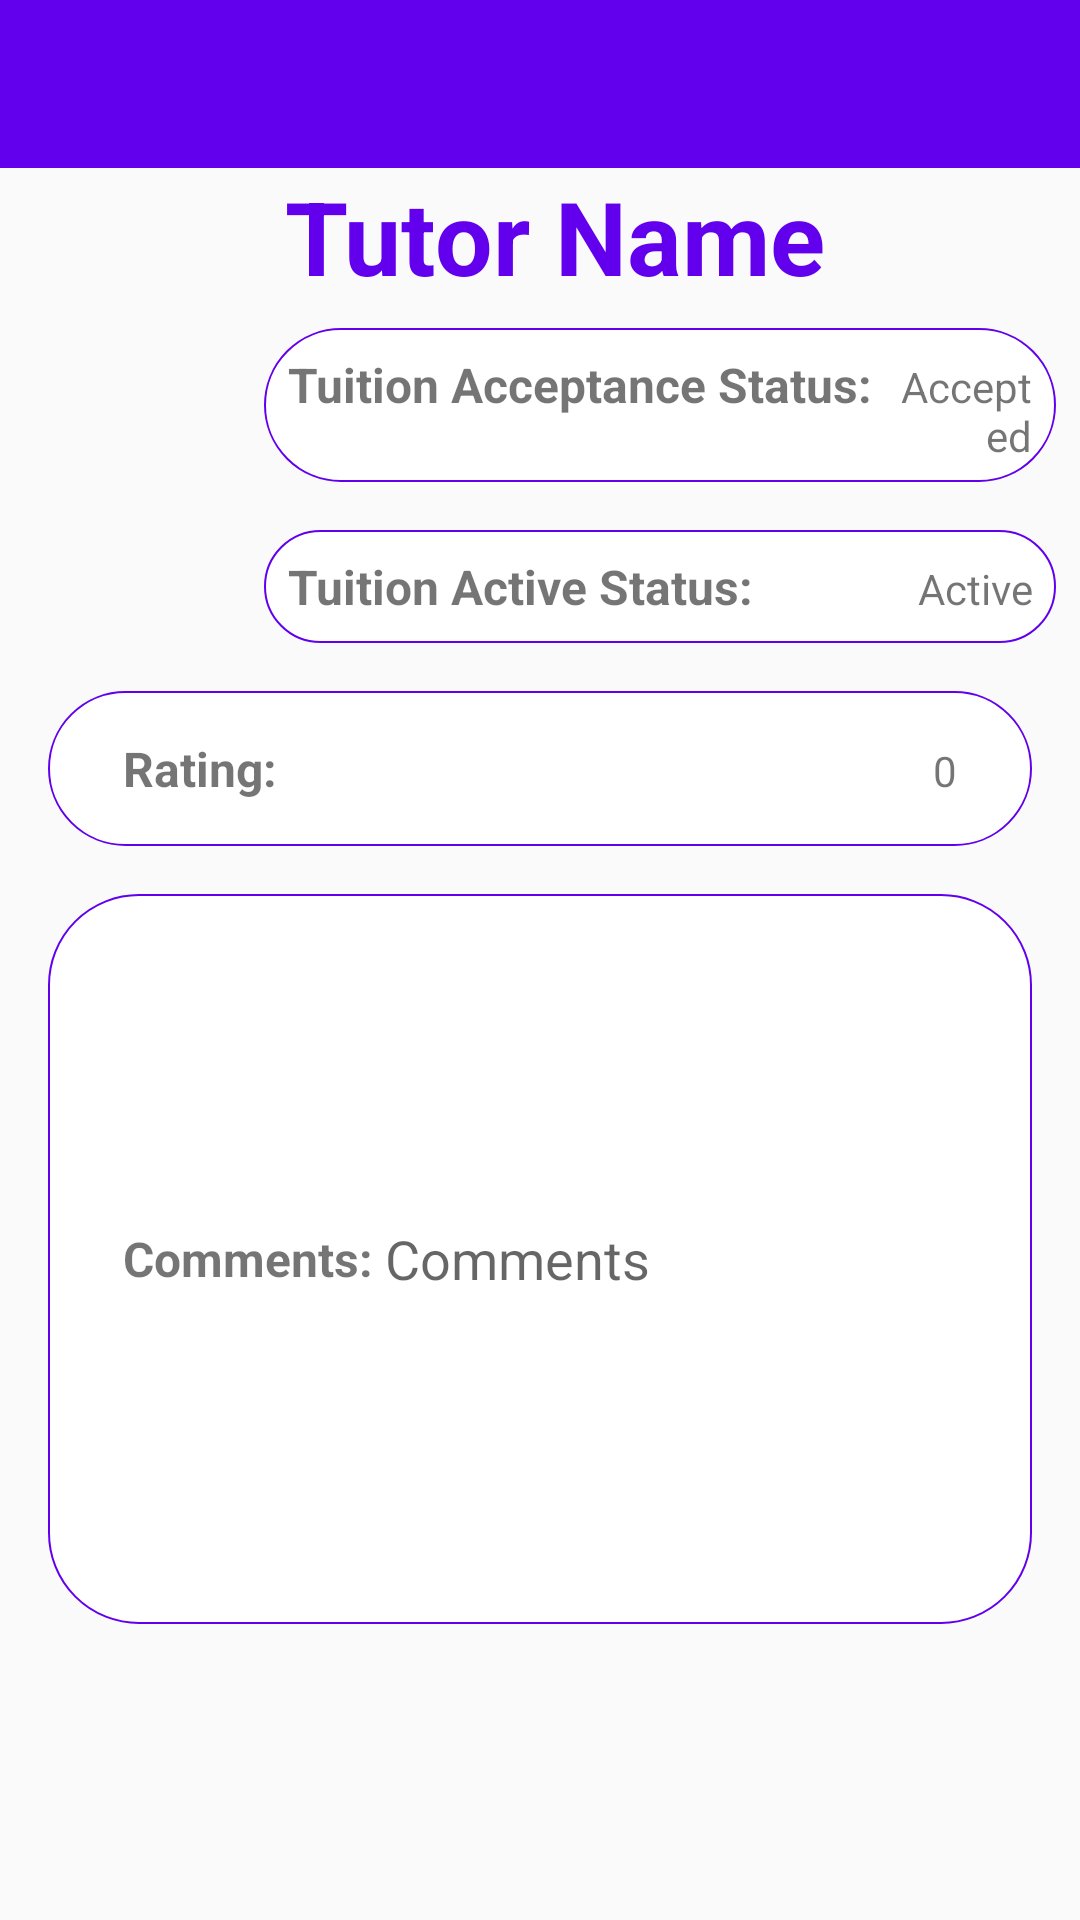

Produce the Android XML layout that renders to this screen, including the resource entries it uses.
<!-- AndroidManifest.xml: application theme AppTheme -->
<!-- res/layout/activity_tuition_detail.xml -->
<?xml version="1.0" encoding="utf-8"?>
<LinearLayout xmlns:android="http://schemas.android.com/apk/res/android"
    xmlns:app="http://schemas.android.com/apk/res-auto"
    xmlns:tools="http://schemas.android.com/tools"
    android:layout_width="match_parent"
    android:layout_height="match_parent"
    android:orientation="vertical"
    tools:context=".ui.tuition.detail.TuitionDetailActivity">

    <include
        android:id="@+id/toolbar"
        layout="@layout/toolbar" />
    <include
        android:id="@+id/progressbar"
        layout="@layout/progress_wrapper"
        android:visibility="gone"/>

    <LinearLayout
        android:layout_width="match_parent"
        android:layout_height="wrap_content"
        android:orientation="horizontal">

        <ImageView
            android:id="@+id/tuition_thumb_view"
            android:layout_width="80dp"
            android:layout_height="80dp"
            android:layout_gravity="center_vertical"
            android:src="@drawable/thumb_tuition" />

        <LinearLayout
            android:layout_width="match_parent"
            android:layout_height="wrap_content"
            android:orientation="vertical">

            <TextView
                android:id="@+id/tutor_name_view"
                android:layout_width="wrap_content"
                android:layout_height="wrap_content"
                android:text="Tutor Name"
                android:layout_marginStart="15dp"
                style="@style/title_text" />

            <LinearLayout
                android:layout_width="match_parent"
                android:layout_height="wrap_content"
                android:layout_margin="8dp"
                android:padding="8dp"
                android:background="@drawable/input_background"
                android:orientation="horizontal">

                <TextView
                    android:id="@+id/tuition_acceptance_label"
                    android:layout_width="wrap_content"
                    android:layout_height="wrap_content"
                    style="@style/label_text"
                    android:text="Tuition Acceptance Status: "/>

                <TextView
                    android:id="@+id/tuition_acceptance_view"
                    android:layout_width="match_parent"
                    android:layout_height="wrap_content"
                    android:gravity="end"
                    android:text="Accepted"/>
            </LinearLayout>

            <LinearLayout
                android:layout_width="match_parent"
                android:layout_height="wrap_content"
                android:background="@drawable/input_background"
                android:layout_margin="8dp"
                android:padding="8dp"
                android:orientation="horizontal">

                <TextView
                    android:id="@+id/tuition_active_label"
                    android:layout_width="wrap_content"
                    android:layout_height="wrap_content"
                    style="@style/label_text"
                    android:text="Tuition Active Status: " />

                <TextView
                    android:id="@+id/tuition_active_view"
                    android:layout_width="match_parent"
                    android:layout_height="wrap_content"
                    android:text="Active"
                    android:gravity="end" />
            </LinearLayout>

        </LinearLayout>

    </LinearLayout>

    <LinearLayout
        android:layout_width="match_parent"
        android:layout_height="wrap_content"
        style="@style/row_primary_color"
        android:orientation="horizontal">

        <TextView
            android:id="@+id/tuition_rating_label"
            android:layout_width="wrap_content"
            android:layout_height="wrap_content"
            style="@style/label_text"
            android:text="Rating:" />

        <TextView
            android:id="@+id/tuition_rating_view"
            android:layout_width="match_parent"
            android:layout_height="wrap_content"
            android:gravity="end"
            android:text="0" />

    </LinearLayout>

    <LinearLayout
        android:layout_width="match_parent"
        android:layout_height="wrap_content"
        style="@style/row_primary_color"
        android:orientation="horizontal">

        <TextView
            android:id="@+id/tuition_comments_label"
            android:layout_width="wrap_content"
            android:layout_height="wrap_content"
            android:layout_gravity="center_vertical"
            style="@style/label_text"
            android:text="Comments: " />

        <EditText
            android:id="@+id/tuition_comments_view"
            android:layout_width="match_parent"
            android:layout_height="wrap_content"
            android:background="@android:color/white"
            android:lines="10"
            android:hint="Comments" />
    </LinearLayout>

    <Button
        android:id="@+id/update_tuition_rating_button"
        android:layout_width="match_parent"
        android:layout_height="wrap_content"
        style="@style/row_primary_color.button"
        android:visibility="gone"
        android:text="Update Rating / Comments" />

    <Button
        android:id="@+id/leave_tuition_button"
        android:layout_width="match_parent"
        android:layout_height="wrap_content"
        style="@style/row_primary_color.button"
        android:visibility="gone"
        android:text="Leave Tuition" />
    <Button
        android:id="@+id/accept_tuition_button"
        android:layout_width="match_parent"
        android:layout_height="wrap_content"
        style="@style/row_primary_color.button"
        android:visibility="gone"
        android:text="Accept Tuition" />
    <Button
        android:id="@+id/activate_tuition_button"
        android:layout_width="match_parent"
        android:layout_height="wrap_content"
        style="@style/row_primary_color.button"
        android:visibility="gone"
        android:text="Activate Tuition" />
    <Button
        android:id="@+id/delete_tuition_button"
        android:layout_width="match_parent"
        android:layout_height="wrap_content"
        style="@style/row_primary_color.button"
        android:visibility="gone"
        android:text="Delete Tuition" />
</LinearLayout>
<!-- res/layout/toolbar.xml (included above) -->
<?xml version="1.0" encoding="utf-8"?>
<android.support.v7.widget.Toolbar android:id="@+id/toolbar"
    xmlns:android="http://schemas.android.com/apk/res/android"
    android:layout_width="match_parent"
    android:layout_height="?attr/actionBarSize"
    android:background="@color/colorPrimary"
    app:titleTextColor="@android:color/white"
    xmlns:app="http://schemas.android.com/apk/res-auto">
</android.support.v7.widget.Toolbar>
<!-- res/layout/progress_wrapper.xml (included above) -->
<?xml version="1.0" encoding="utf-8"?>
<LinearLayout xmlns:android="http://schemas.android.com/apk/res/android"
    android:orientation="vertical"
    android:layout_width="match_parent"
    android:layout_height="match_parent"
    android:gravity="center">

    <TextView
        android:id="@+id/progressbar_text"
        android:layout_width="wrap_content"
        android:layout_height="wrap_content"
        style="@style/subtitle_text"
        android:text="Loading Data"/>
    <ProgressBar
        android:id="@+id/progressbar_view"
        android:layout_width="wrap_content"
        android:layout_height="wrap_content"
        android:indeterminate="true" />



</LinearLayout>
<!-- resources referenced by this layout -->
<resources>
  <!-- drawable input_background (drawable) -->
  <?xml version="1.0" encoding="UTF-8"?>
  <shape xmlns:android="http://schemas.android.com/apk/res/android">
      <solid android:color="@android:color/white"/>
      <corners android:radius="30dp"/>
      <stroke android:color="@color/colorPrimary" android:width="0.5dp"/>
  </shape>
  <style name="label_text">
          <item name="android:textSize">16sp</item>
          <item name="android:textStyle">bold</item>
      </style>
  <style name="row_primary_color">
          <item name="android:textColor">@color/colorPrimary</item>
          <item name="android:background">@drawable/input_background</item>
          <item name="android:layout_marginStart">16dp</item>
          <item name="android:layout_marginEnd">16dp</item>
          <item name="android:layout_marginTop">8dp</item>
          <item name="android:layout_marginBottom">8dp</item>
          <item name="android:paddingStart">25dp</item>
          <item name="android:paddingEnd">25dp</item>
          <item name="android:paddingTop">15dp</item>
          <item name="android:paddingBottom">15dp</item>
      </style>
  <style name="row_primary_color.button">
          <item name="android:background">@drawable/primary_color_button</item>
          <item name="android:textColor">@android:color/white</item>
      </style>
  <style name="subtitle_text">
          <item name="android:textAppearance">@style/TextAppearance.AppCompat.Medium</item>
          <item name="android:textColor">@color/colorPrimary</item>
      </style>
  <style name="title_text">
          <item name="android:textAppearance">@style/TextAppearance.AppCompat.Display1</item>
          <item name="android:textStyle">bold</item>
          <item name="android:textColor">@color/colorPrimary</item>
      </style>
  <style name="AppTheme" parent="Theme.AppCompat.Light.NoActionBar">
          
          <item name="colorPrimary">@color/colorPrimary</item>
          <item name="colorPrimaryDark">@color/colorPrimaryDark</item>
          <item name="colorAccent">@color/colorAccent</item>
      </style>
  <!-- drawable primary_color_button (drawable) -->
  <?xml version="1.0" encoding="UTF-8"?>
  <selector xmlns:android="http://schemas.android.com/apk/res/android">
      <item android:state_enabled="true">
          <shape>
              <solid android:color="@color/colorPrimary" />
              <corners android:radius="30dp" />
          </shape>
      </item>
      <item android:state_enabled="false">
          <shape>
              <solid android:color="@android:color/darker_gray" />
              <corners android:radius="30dp" />
          </shape>
      </item>
  </selector>
  <!-- not gathered from this repository: default colours our renderer supplied (Android Studio template values) -->
  <color name="colorPrimary">#FF6200EE</color>
  <color name="colorPrimaryDark">#FF3700B3</color>
  <color name="colorAccent">#FF03DAC5</color>
</resources>
